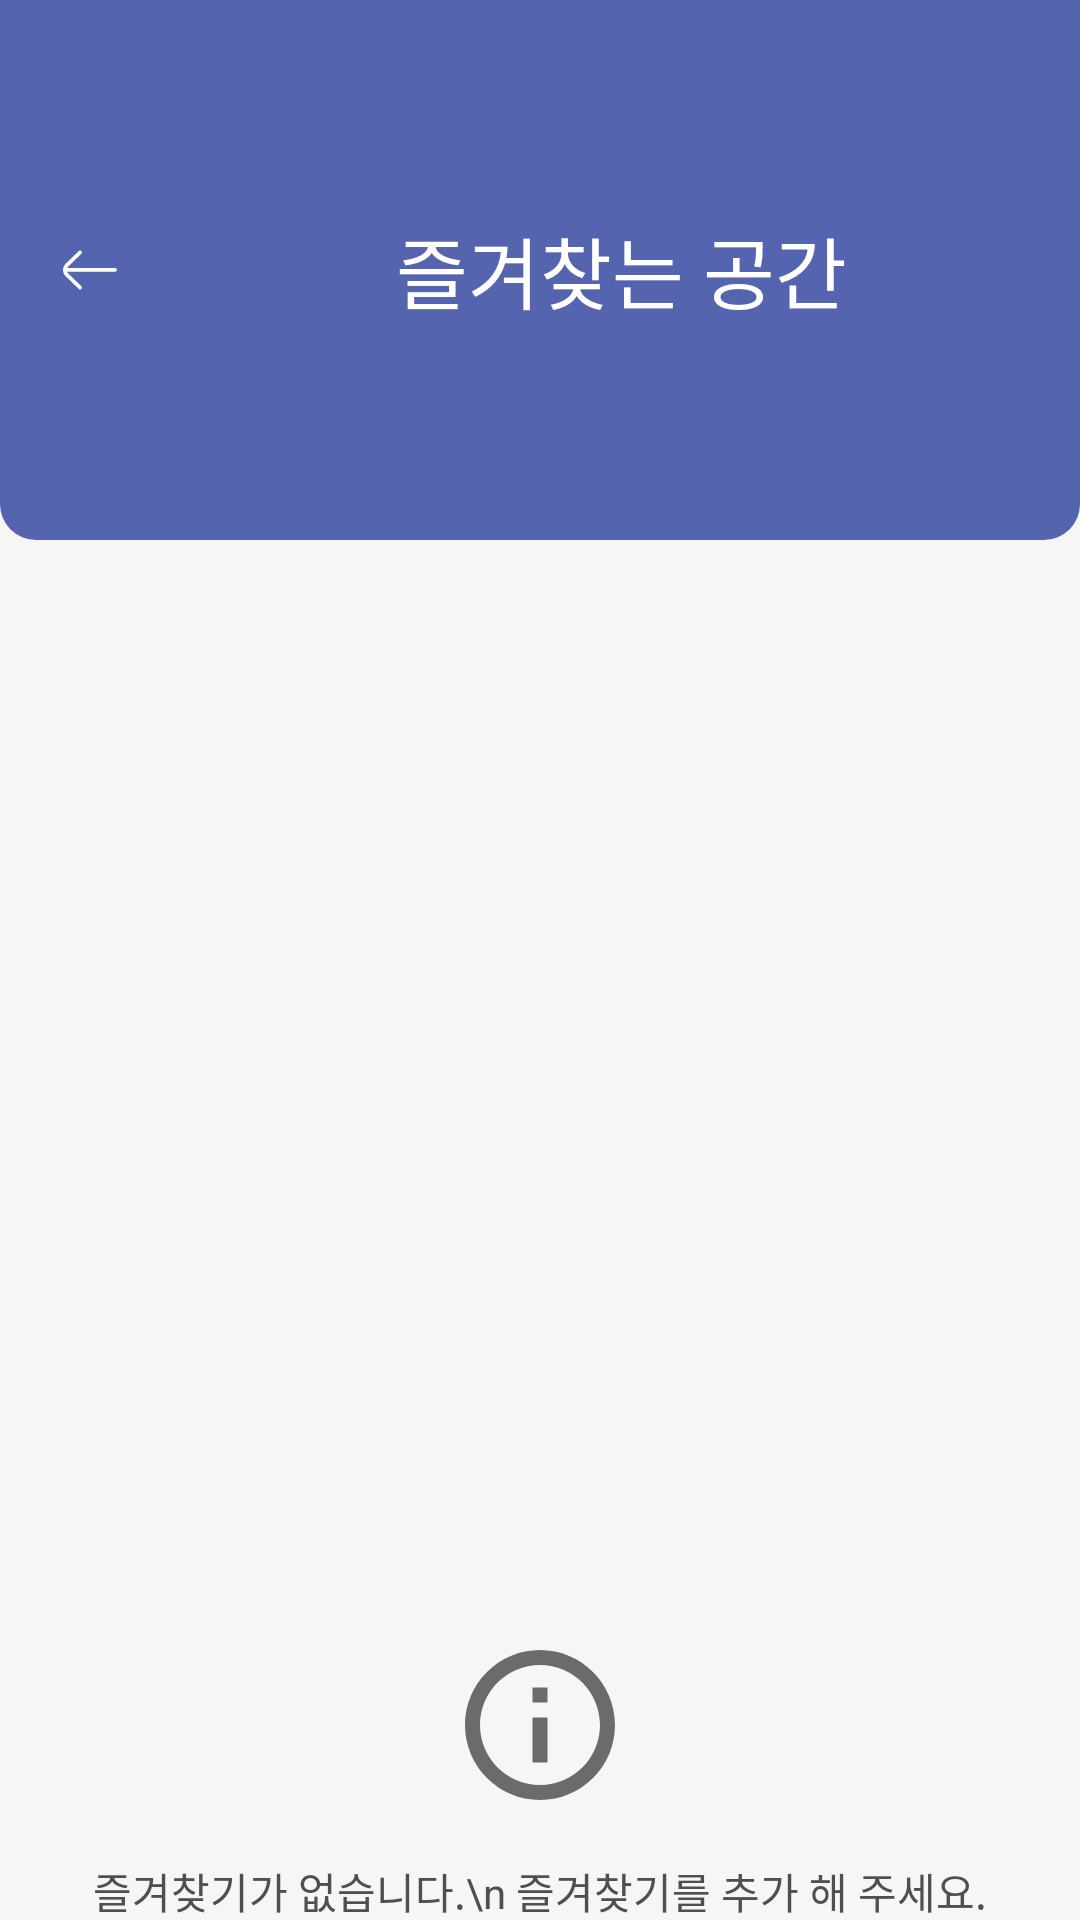

This screen was rendered from an Android layout file. Write that file and the resources it references.
<!-- AndroidManifest.xml: application theme Theme.YouthSpaceFinder -->
<!-- res/layout/fragment_youth_space_bookmark.xml -->
<?xml version="1.0" encoding="utf-8"?>
<LinearLayout xmlns:android="http://schemas.android.com/apk/res/android"
    xmlns:tools="http://schemas.android.com/tools"
    xmlns:app="http://schemas.android.com/apk/res-auto"
    android:layout_width="match_parent"
    android:layout_height="match_parent"
    android:orientation="vertical"
    android:background="@color/background"
    tools:context=".presentation.youthSpace.fragment.YouthSpaceBookmarkFragment">

    <LinearLayout
        android:layout_width="match_parent"
        android:layout_height="180dp"
        android:padding="16dp"
        android:background="@drawable/bg_youth_space"
        android:gravity="center_vertical"
        android:orientation="horizontal">
        <ImageView
            android:id="@+id/iv_go_back"
            android:layout_width="20dp"
            android:layout_height="20dp"
            android:src="@drawable/ic_back__2_"
            android:layout_marginStart="4dp"/>
        <TextView
            android:layout_width="wrap_content"
            android:layout_height="wrap_content"
            android:layout_marginStart="92dp"
            android:text="즐겨찾는 공간"
            android:textColor="@color/white"
            android:textSize="26sp"/>
    </LinearLayout>

    <androidx.recyclerview.widget.RecyclerView
        android:id="@+id/recyclerview"
        android:layout_width="match_parent"
        android:layout_height="0dp"
        android:layout_weight="1"
        android:padding="16dp"
        tools:visibility="gone"
        tools:listitem="@layout/item_youth_space"
        app:layoutManager="androidx.recyclerview.widget.LinearLayoutManager"/>

    <LinearLayout
        android:id="@+id/ll_bookmark_empty"
        android:layout_width="match_parent"
        android:layout_height="0dp"
        android:layout_weight="1"
        android:gravity="center_horizontal"
        android:orientation="vertical">

        <ImageView
            android:layout_width="wrap_content"
            android:layout_height="wrap_content"
            android:layout_marginTop="140dp"
            android:src="@drawable/ic_alert" />

        <TextView
            android:layout_width="wrap_content"
            android:layout_height="wrap_content"
            android:layout_marginTop="20dp"
            android:text="즐겨찾기가 없습니다.\n 즐겨찾기를 추가 해 주세요."
            android:textAlignment="center"
            android:textColor="#4F4F4F" />
    </LinearLayout>
</LinearLayout>
<!-- res/layout/item_youth_space.xml (included above) -->
<?xml version="1.0" encoding="utf-8"?>
<androidx.cardview.widget.CardView xmlns:android="http://schemas.android.com/apk/res/android"
    xmlns:app="http://schemas.android.com/apk/res-auto"
    xmlns:tools="http://schemas.android.com/tools"
    android:layout_width="match_parent"
    android:layout_height="150dp"
    app:cardCornerRadius="12dp"
    app:cardElevation="2dp"
    app:contentPadding="16dp"
    android:layout_marginBottom="16dp">
    <LinearLayout
        android:layout_width="match_parent"
        android:layout_height="match_parent"
        android:orientation="horizontal">

        <androidx.cardview.widget.CardView
            android:layout_width="100dp"
            android:layout_height="100dp"
            app:cardCornerRadius="12dp"
            app:cardElevation="0dp">

            <ImageView
                android:id="@+id/iv_youth_space"
                android:layout_width="match_parent"
                android:layout_height="match_parent"
                android:scaleType="centerCrop" />
        </androidx.cardview.widget.CardView>

        <LinearLayout
            android:layout_width="0dp"
            android:layout_height="match_parent"
            android:layout_marginStart="16dp"
            android:layout_weight="1"
            android:orientation="vertical">

            <TextView
                android:id="@+id/tv_youth_space_name"
                android:layout_width="wrap_content"
                android:layout_height="wrap_content"
                android:textColor="@color/black"
                android:textSize="16sp"
                android:textStyle="bold"
                tools:text="청년 공간 이름" />

            <TextView
                android:id="@+id/tv_youth_space_address"
                android:layout_width="wrap_content"
                android:layout_height="wrap_content"
                android:layout_marginTop="8dp"
                tools:text="청년 공간 주소" />

            <TextView
                android:id="@+id/tv_youth_space_time"
                android:layout_width="wrap_content"
                android:layout_height="wrap_content"
                android:layout_marginTop="4dp"
                android:textSize="10sp"
                tools:text="청년 공간 운영시간" />
        </LinearLayout>
        <ImageView
            android:id="@+id/iv_favorite_space"
            android:layout_width="wrap_content"
            android:layout_height="wrap_content"
            android:src="@drawable/ic_favorite"/>
    </LinearLayout>
</androidx.cardview.widget.CardView>
<!-- resources referenced by this layout -->
<resources>
  <color name="background">#F6F6F6</color>
  <color name="black">#FF000000</color>
  <color name="white">#FFFFFFFF</color>
  <!-- drawable bg_youth_space (drawable) -->
  <?xml version="1.0" encoding="utf-8"?>
  <shape xmlns:android="http://schemas.android.com/apk/res/android">
      <solid android:color="@color/primary"/>
      <corners android:bottomLeftRadius="12dp"
          android:bottomRightRadius="12dp"/>
  </shape>
  <!-- drawable ic_alert (drawable) -->
  <vector xmlns:android="http://schemas.android.com/apk/res/android"
      android:width="50dp"
      android:height="50dp"
      android:viewportWidth="50"
      android:viewportHeight="50">
    <path
        android:pathData="M25,0C11.2,0 0,11.2 0,25C0,38.8 11.2,50 25,50C38.8,50 50,38.8 50,25C50,11.2 38.8,0 25,0ZM22.5,12.5V17.5H27.5V12.5H22.5ZM22.5,22.5V37.5H27.5V22.5H22.5ZM5,25C5,36.025 13.975,45 25,45C36.025,45 45,36.025 45,25C45,13.975 36.025,5 25,5C13.975,5 5,13.975 5,25Z"
        android:fillColor="#6B6B6B"
        android:fillType="evenOdd"/>
  </vector>
  <!-- drawable ic_back__2_ (drawable) -->
  <vector xmlns:android="http://schemas.android.com/apk/res/android"
      android:width="800dp"
      android:height="800dp"
      android:viewportWidth="24"
      android:viewportHeight="24">
    <path
        android:pathData="M22,11.93H2"
        android:strokeLineJoin="round"
        android:strokeWidth="1.5"
        android:fillColor="#00000000"
        android:strokeColor="#FFFFFF"
        android:strokeLineCap="round"/>
    <path
        android:pathData="M8,19L2.84,14C2.568,13.743 2.351,13.433 2.202,13.089C2.054,12.745 1.978,12.375 1.978,12C1.978,11.625 2.054,11.255 2.202,10.911C2.351,10.567 2.568,10.257 2.84,10L8,5"
        android:strokeLineJoin="round"
        android:strokeWidth="1.5"
        android:fillColor="#00000000"
        android:strokeColor="#FFFFFF"
        android:strokeLineCap="round"/>
  </vector>
  <!-- drawable ic_favorite (drawable) -->
  <vector xmlns:android="http://schemas.android.com/apk/res/android"
      android:width="20dp"
      android:height="20dp"
      android:viewportWidth="20"
      android:viewportHeight="20">
    <path
        android:pathData="M18.937,6.4L13.282,5.909L11.073,0.71C10.676,-0.237 9.321,-0.237 8.923,0.71L6.715,5.921L1.071,6.4C0.043,6.482 -0.377,7.767 0.405,8.445L4.694,12.16L3.408,17.676C3.175,18.68 4.261,19.475 5.149,18.938L9.998,16.016L14.847,18.949C15.735,19.487 16.822,18.692 16.588,17.687L15.303,12.16L19.591,8.445C20.374,7.767 19.965,6.482 18.937,6.4Z"
        android:fillColor="#FFCC00"
        android:fillType="evenOdd"/>
  </vector>
  <style name="Theme.YouthSpaceFinder" parent="Theme.MaterialComponents.DayNight.NoActionBar">
          
          <item name="colorPrimary">@color/purple_500</item>
          <item name="colorPrimaryVariant">@color/purple_700</item>
          <item name="colorOnPrimary">@color/white</item>
          
          <item name="colorSecondary">@color/teal_200</item>
          <item name="colorSecondaryVariant">@color/teal_700</item>
          <item name="colorOnSecondary">@color/black</item>
          
          <item name="android:statusBarColor">?attr/colorPrimaryVariant</item>
          
      </style>
  <color name="primary">#5464AF</color>
  <color name="purple_500">#FF6200EE</color>
  <color name="purple_700">#FF3700B3</color>
  <color name="teal_200">#FF03DAC5</color>
  <color name="teal_700">#FF018786</color>
</resources>
